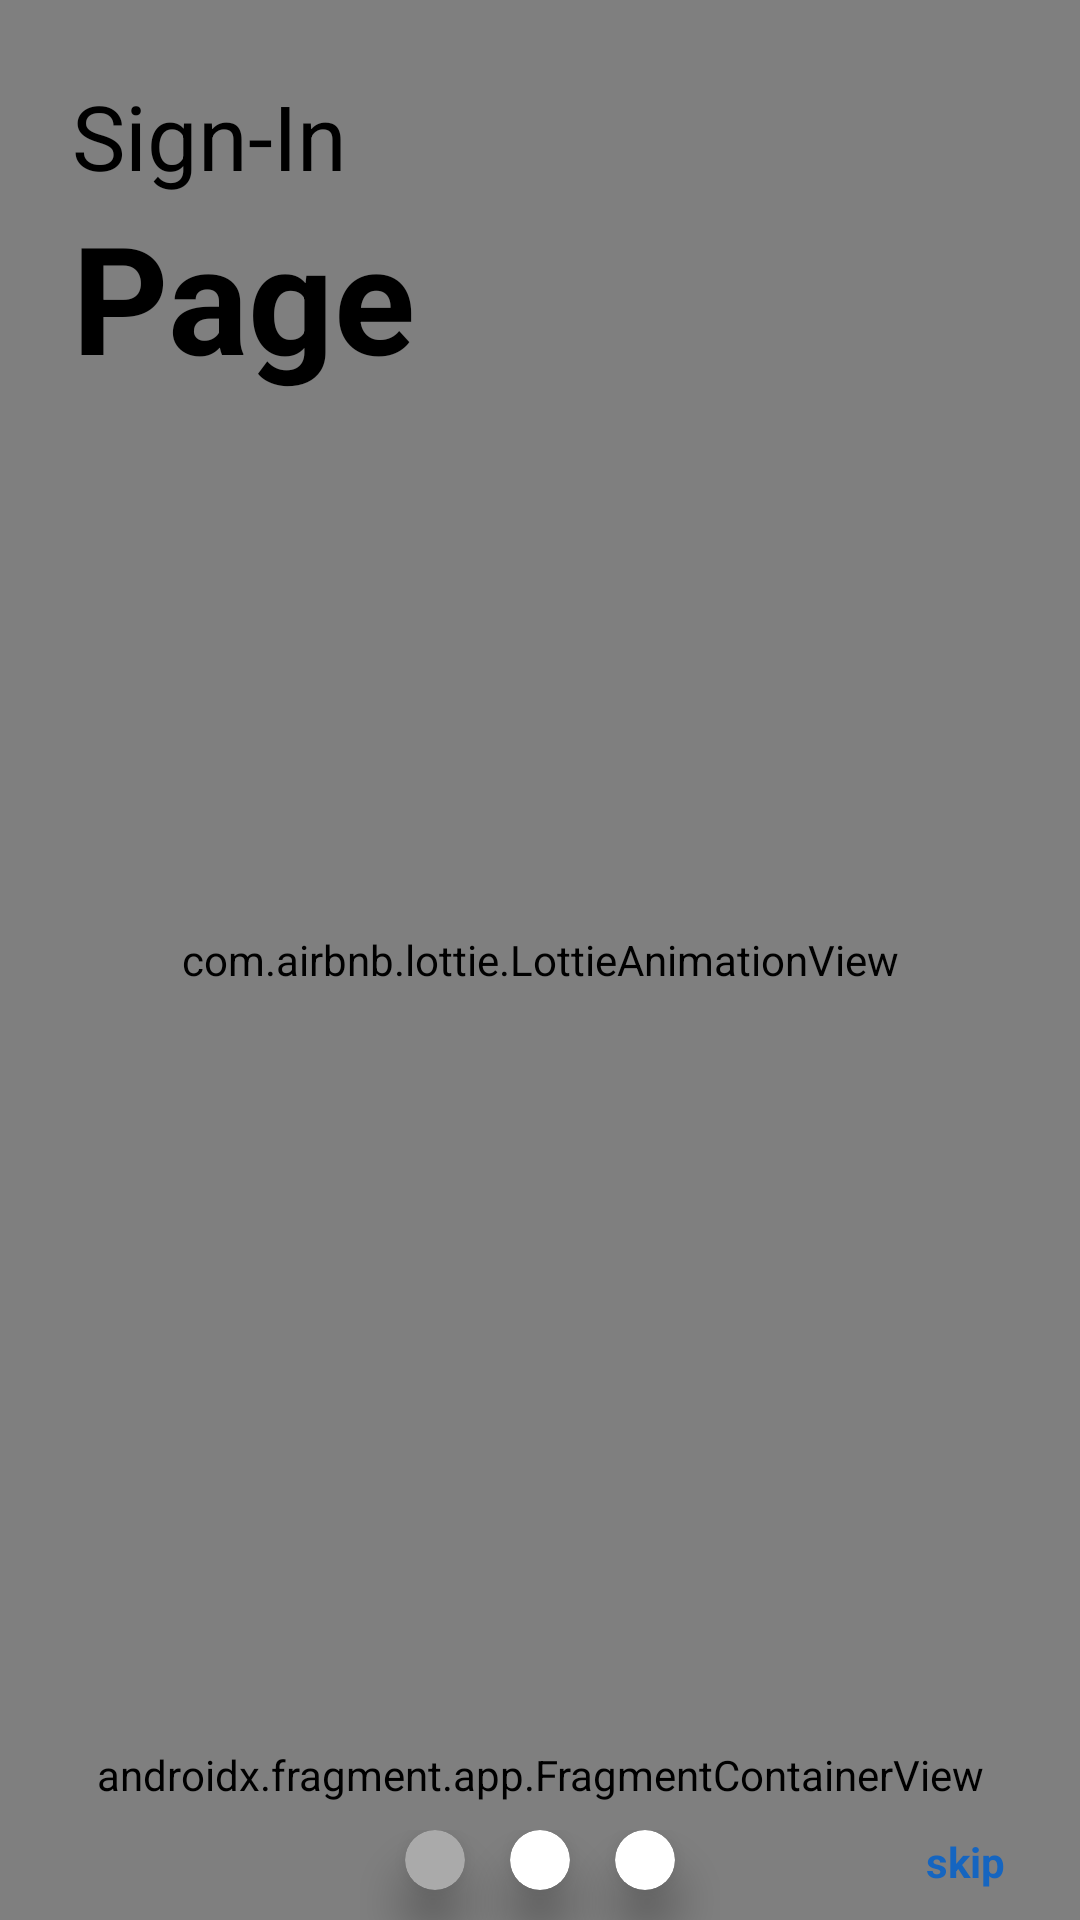

The Android layout XML behind this screen, and the referenced resources:
<!-- AndroidManifest.xml: application theme Theme.Jetpack -->
<!-- res/layout/activity_sign_in.xml -->
<?xml version="1.0" encoding="utf-8"?>
<layout xmlns:android="http://schemas.android.com/apk/res/android"
    xmlns:app="http://schemas.android.com/apk/res-auto"
    xmlns:tools="http://schemas.android.com/tools">

    <data>
    </data>

    <androidx.constraintlayout.widget.ConstraintLayout
        android:layout_width="match_parent"
        android:layout_height="match_parent"
        tools:context=".ui.onboarding.SignInActivity">

        <com.airbnb.lottie.LottieAnimationView
            android:layout_width="match_parent"
            android:layout_height="match_parent"
            app:lottie_rawRes="@raw/background"
            app:lottie_autoPlay="true"
            app:lottie_loop="true"
            />

        <TextView
            android:id="@+id/textView"
            android:layout_width="wrap_content"
            android:layout_height="wrap_content"
            android:layout_marginStart="24dp"
            android:layout_marginTop="25dp"
            android:textSize="30sp"
            android:text="Sign-In"
            app:layout_constraintStart_toStartOf="parent"
            app:layout_constraintTop_toTopOf="parent" />

        <TextView
            android:id="@+id/textView2"
            android:layout_width="wrap_content"
            android:layout_height="wrap_content"
            android:text="Page"
            android:textSize="50sp"
            android:textStyle="bold"
            app:layout_constraintStart_toStartOf="@+id/textView"
            app:layout_constraintTop_toBottomOf="@+id/textView" />

        <androidx.fragment.app.FragmentContainerView
            android:id="@+id/fragmentContainerView"
            android:name="androidx.navigation.fragment.NavHostFragment"
            android:layout_width="match_parent"
            android:layout_height="wrap_content"
            app:defaultNavHost="true"
            android:layout_marginBottom="10dp"
            app:layout_constraintBottom_toTopOf="@+id/txtSkip"
            app:navGraph="@navigation/signin_nav"
            />

        <LinearLayout
            android:layout_width="wrap_content"
            android:layout_height="wrap_content"
            android:orientation="horizontal"
            app:layout_constraintBottom_toBottomOf="parent"
            app:layout_constraintEnd_toEndOf="parent"
            app:layout_constraintStart_toStartOf="parent">

            <androidx.cardview.widget.CardView
                android:id="@+id/cvFragOne"
                android:layout_width="20dp"
                android:layout_height="20dp"
                app:cardBackgroundColor="@android:color/darker_gray"
                app:cardElevation="10dp"
                android:layout_marginStart="15dp"
                android:layout_marginBottom="10dp"
                app:cardCornerRadius="20dp" />

            <androidx.cardview.widget.CardView
                android:id="@+id/cvFragTwo"
                android:layout_width="20dp"
                android:layout_height="20dp"
                android:layout_marginHorizontal="15dp"
                app:cardElevation="10dp"
                app:cardBackgroundColor="@color/white"
                app:cardCornerRadius="20dp" />

            <androidx.cardview.widget.CardView
                android:id="@+id/cvFragThree"
                android:layout_width="20dp"
                android:layout_height="20dp"
                app:cardElevation="10dp"
                android:layout_marginEnd="15dp"
                app:cardBackgroundColor="@color/white"
                app:cardCornerRadius="20dp" />

        </LinearLayout>

        <TextView
            android:id="@+id/txtSkip"
            android:layout_width="wrap_content"
            android:layout_height="wrap_content"
            android:layout_marginHorizontal="25dp"
            android:layout_marginBottom="10dp"
            android:text="skip"
            android:textColor="#1565C0"
            android:textStyle="bold"
            app:layout_constraintBottom_toBottomOf="parent"
            app:layout_constraintEnd_toEndOf="parent" />

    </androidx.constraintlayout.widget.ConstraintLayout>

</layout>
<!-- resources referenced by this layout -->
<resources>
  <style name="Theme.Jetpack" parent="Theme.MaterialComponents.Light.NoActionBar">
          
          <item name="colorPrimary">@color/purple_500</item>
          <item name="colorPrimaryVariant">@color/purple_700</item>
          <item name="colorOnPrimary">@color/white</item>
          
          <item name="colorSecondary">@color/teal_200</item>
          <item name="colorSecondaryVariant">@color/teal_700</item>
          <item name="colorOnSecondary">@color/black</item>
          
          <item name="android:statusBarColor" tools:targetApi="l">@android:color/transparent</item>
          
  
          <item name="primaryInverse">@color/black</item>
          <item name="android:textColor">@color/black</item>
      </style>
  <!-- not gathered from this repository: default colours our renderer supplied (Android Studio template values) -->
  <color name="purple_500">#FF6200EE</color>
  <color name="purple_700">#FF3700B3</color>
  <color name="teal_200">#FF03DAC5</color>
  <color name="teal_700">#FF018786</color>
  <color name="black">#FF000000</color>
  <color name="white">#FFFFFFFF</color>
</resources>
